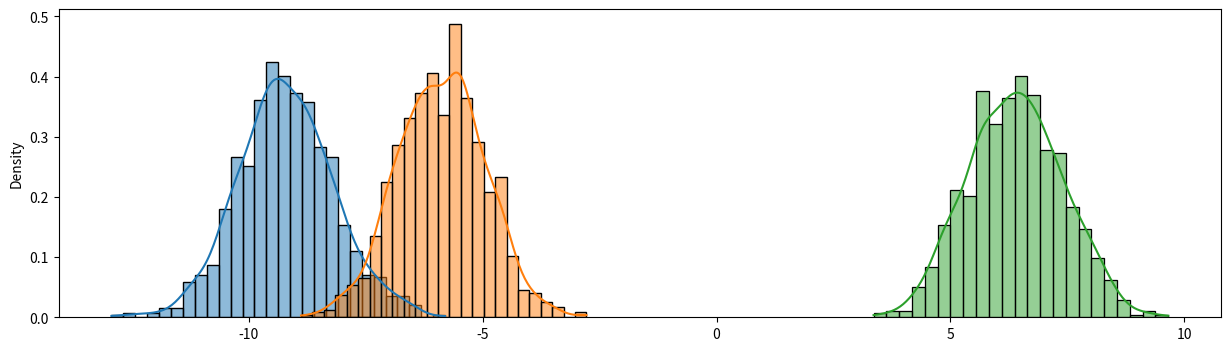
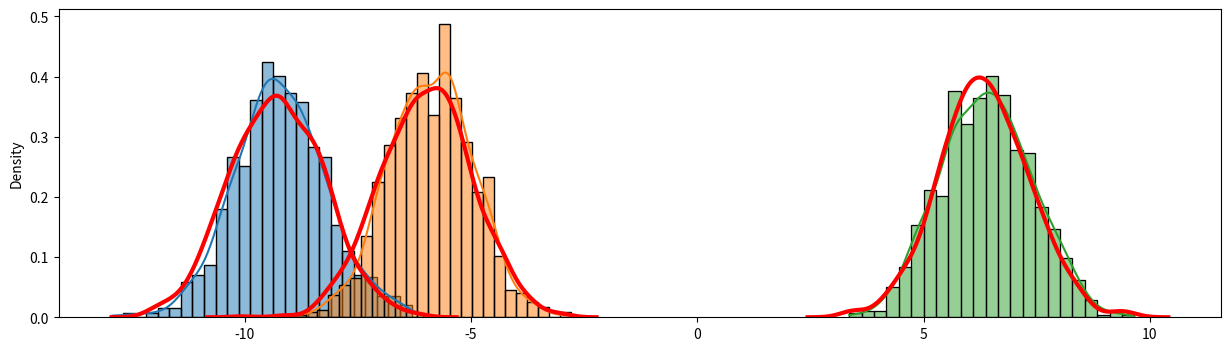
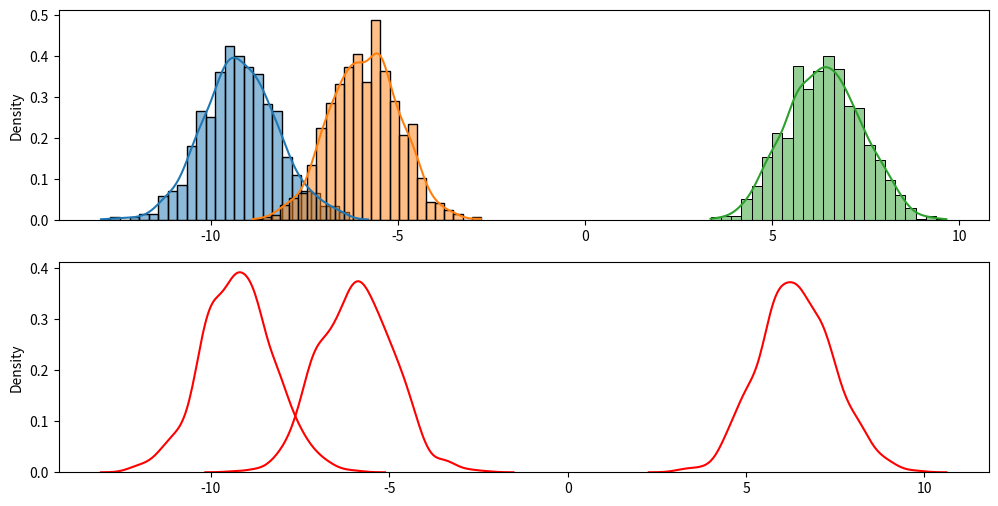
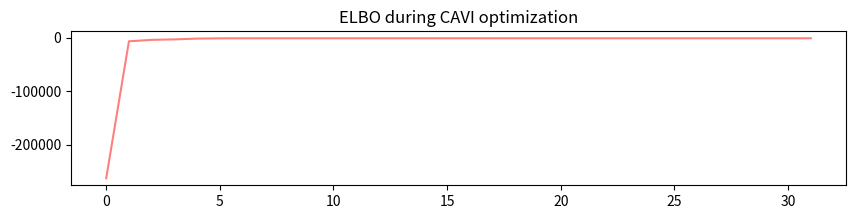

The matplotlib source for these figures, in order:
import numpy             as np
import matplotlib.pyplot as plt
import seaborn           as sns

class UGMM(object):
    '''Univariate Gaussian Mixture Model with CAVI'''
    def __init__(self, X, K=2, sigma=1):
        self.X = X
        self.K = K
        self.N = self.X.shape[0]
        self.sigma2 = sigma**2

    def _init(self):
        self.phi = np.random.dirichlet([np.random.random()*np.random.randint(1, 10)]*self.K, self.N)
        self.m   = np.random.randint(int(self.X.min()), high=int(self.X.max()), size=self.K).astype(float)
        self.m  += self.X.max()*np.random.random(self.K)
        self.s2  = np.ones(self.K) * np.random.random(self.K)
        print('Initialized the mean')
        print(self.m)
        print('Initialized the variance')
        print(self.s2)

    def get_elbo(self):
        t1  = np.log(self.s2) - self.m/self.sigma2
        t1  = t1.sum()
        t2  = -0.5*np.add.outer(self.X**2, self.s2+self.m**2)
        t2 += np.outer(self.X, self.m)
        t2 -= np.log(self.phi)
        t2 *= self.phi
        t2  = t2.sum()
        return t1 + t2

    def fit(self, max_iter=100, tol=1e-10):
        self._init()
        self.elbo_values = [self.get_elbo()]
        self.m_history   = [self.m]
        self.s2_history  = [self.s2]
        for iter_ in range(1, max_iter+1):
            self._cavi()
            self.m_history.append(self.m)
            self.s2_history.append(self.s2)
            self.elbo_values.append(self.get_elbo())
            if iter_ % 5 == 0:
                print(f'{iter_} Mean={self.m_history[iter_]} Variance={self.s2_history[iter_]}')
            if np.abs(self.elbo_values[-2] - self.elbo_values[-1]) <= tol:
                print(f'ELBO converged with a log likelihood {self.elbo_values[-1] :.3f} at iteration {iter_}')
                break

        if iter_ == max_iter:
            print(f'ELBO ended with a log likelihood {self.elbo_values[-1] :.3f}')


    def _cavi(self):
        self._update_phi()
        self._update_mu_s2()

    def _update_phi(self):
        t1 = np.outer(self.X, self.m)
        t2 = -(0.5*self.m**2 + 0.5*self.s2)
        exponent = t1 + t2[np.newaxis, :]
        self.phi = np.exp(exponent)
        self.phi = self.phi / self.phi.sum(1)[:, np.newaxis]

    def _update_mu_s2(self):
        self.m = (self.phi*self.X[:, np.newaxis]).sum(0) * (1/self.sigma2 + self.phi.sum(0))**(-1)
        assert self.m.size == self.K

        self.s2 = (1/self.sigma2 + self.phi.sum(0))**(-1)
        assert self.s2.size == self.K


# Generate the K Gaussian means
np.random.seed(4163)

K = 3
mu_arr = np.random.choice(np.arange(-10, 10, 2), K) + np.random.random(K)

print(mu_arr)

N = 1000

# draw N samples from each of the K Gaussians (mean=mu_arr[k],sigma=1) 
X = np.random.normal(loc=mu_arr[0], scale=1, size=N)

for _, mu in enumerate(mu_arr[1:]):
    X = np.append(X, np.random.normal(loc=mu, scale=1, size=N))

fig, ax = plt.subplots(figsize=(15, 4))

sns.histplot(X[:N],    stat='density', ax=ax, kde=True)
sns.histplot(X[N:N*2], stat='density', ax=ax, kde=True)
sns.histplot(X[N*2:],  stat='density', ax=ax, kde=True)

ugmm = UGMM(X, 3)
ugmm.fit()

ugmm.phi.argmax(1)

sorted(mu_arr)

sorted(ugmm.m)

sorted(ugmm.s2)

fig, ax = plt.subplots(figsize=(15, 4))

sns.histplot(X[:N],    ax=ax, stat='density', kde=True)
sns.histplot(X[N:N*2], ax=ax, stat='density', kde=True)
sns.histplot(X[N*2:],  ax=ax, stat='density', kde=True)

# Predicted samples for x using mean obtained with CAVI and variance=1.
# The variance is considered to be fixed at 1 in this example, since  
# it was not modeled with a latent variable. Therefore, the s2 generated 
# by CAVI does not aply to 'x', it is the variance of the estimated mean.

sns.kdeplot(np.random.normal(ugmm.m[0], 1, N), ax=ax, fill=False, color='r', linewidth=3)
sns.kdeplot(np.random.normal(ugmm.m[1], 1, N), ax=ax, fill=False, color='r', linewidth=3)
sns.kdeplot(np.random.normal(ugmm.m[2], 1, N), ax=ax, fill=False, color='r', linewidth=3)

fig, ax = plt.subplots(2,1,figsize=(12, 6))

# Original samples for x
sns.histplot(X[:N],    ax=ax[0], stat='density', kde=True)
sns.histplot(X[N:N*2], ax=ax[0], stat='density', kde=True)
sns.histplot(X[N*2:],  ax=ax[0], stat='density', kde=True)

# Predicted samples for x using mean obtained with CAVI and variance=1.
# The variance is considered to be fixed at 1 in this example, since  
# it was not modeled with a latent variable. Therefore, the s2 generated 
# by CAVI does not aply to 'x', it is the variance of the estimated mean.

sns.kdeplot(np.random.normal(ugmm.m[0], 1.0, N), ax=ax[1], fill=False, color='r')
sns.kdeplot(np.random.normal(ugmm.m[1], 1.0, N), ax=ax[1], fill=False, color='r')
sns.kdeplot(np.random.normal(ugmm.m[2], 1.0, N), ax=ax[1], fill=False, color='r')

fig, ax = plt.subplots(1, 1, figsize=(10, 2))
plt.plot(range(len(ugmm.elbo_values)), ugmm.elbo_values, color='red', alpha=0.5)
ax.set_title('ELBO during CAVI optimization')
plt.show()
